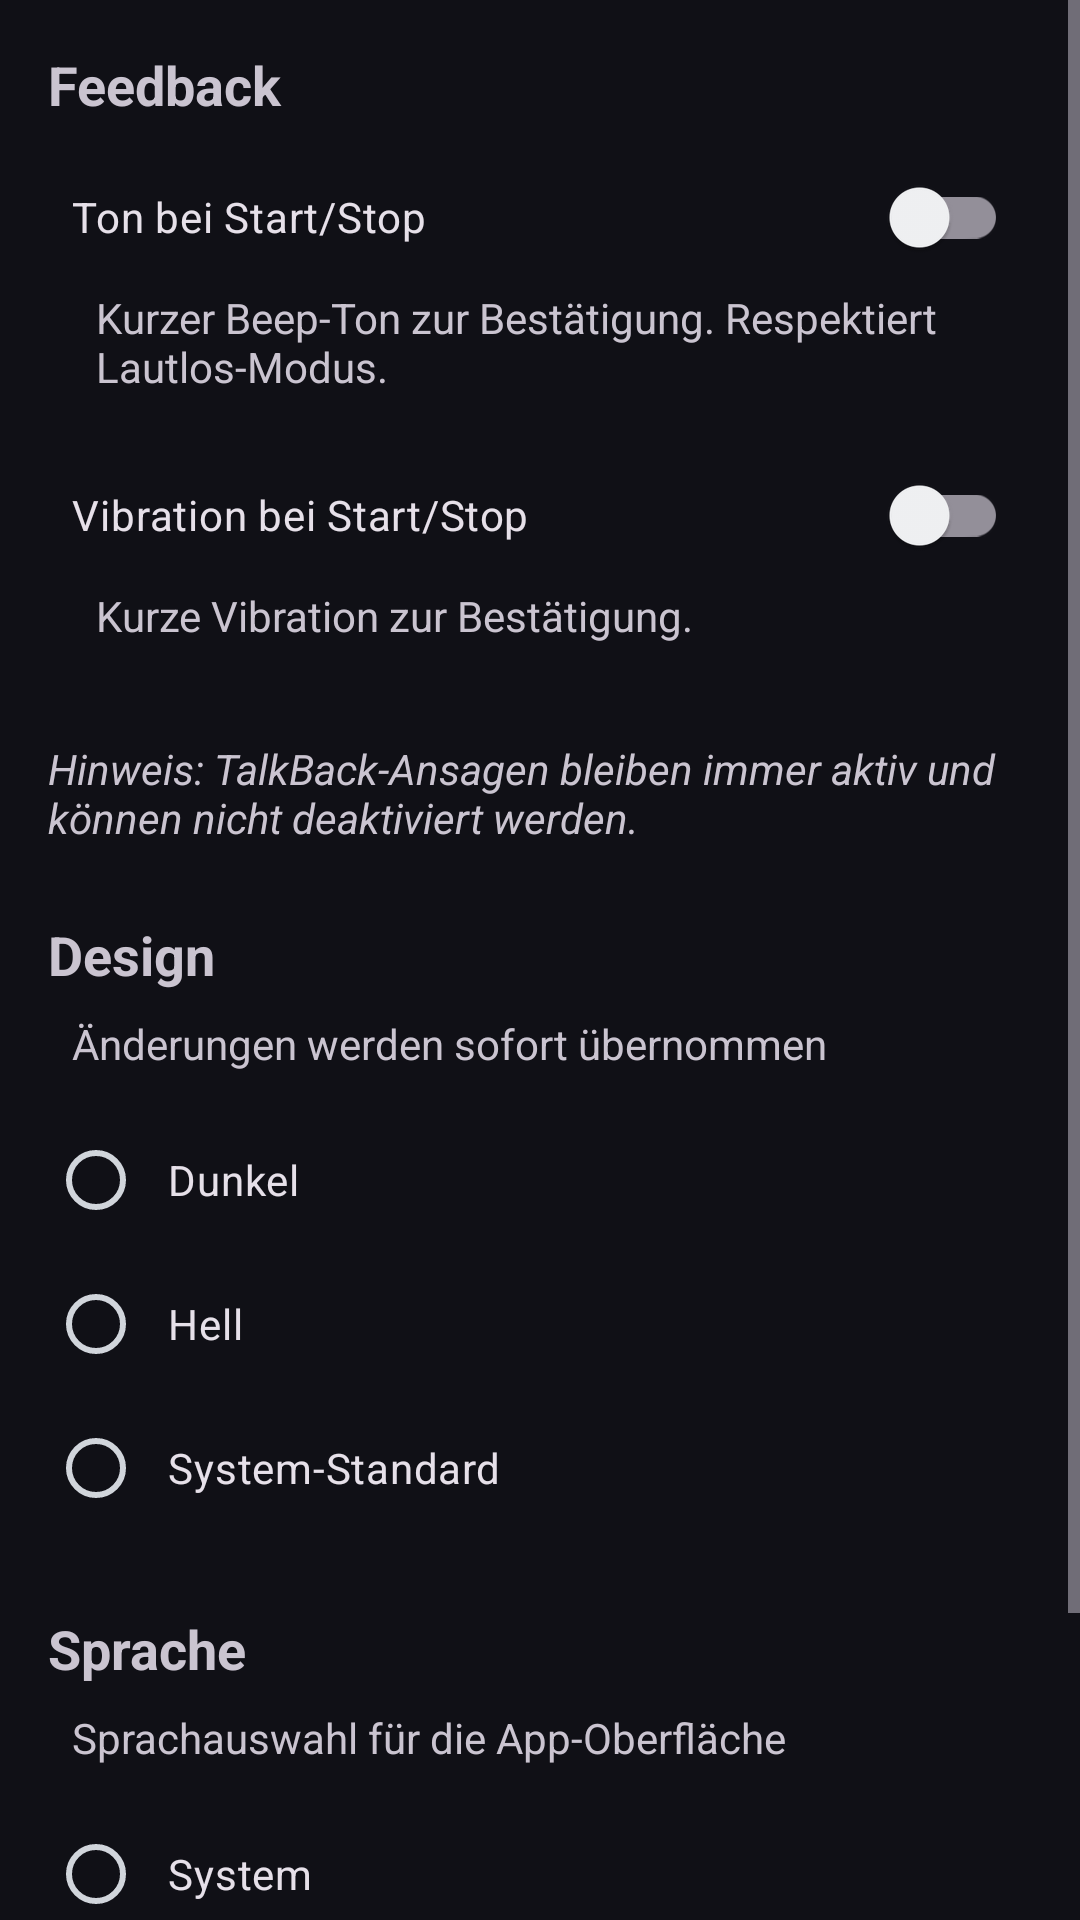

Layout XML and referenced resources for this Android screen:
<!-- AndroidManifest.xml: application theme Theme.Audio_digit_app -->
<!-- res/layout/activity_settings.xml -->
<?xml version="1.0" encoding="utf-8"?>
<ScrollView xmlns:android="http://schemas.android.com/apk/res/android"
    xmlns:app="http://schemas.android.com/apk/res-auto"
    android:layout_width="match_parent"
    android:layout_height="match_parent"
    android:fillViewport="true">

    <LinearLayout
        android:layout_width="match_parent"
        android:layout_height="wrap_content"
        android:orientation="vertical"
        android:padding="16dp">

        
        <TextView
            android:id="@+id/textFeedbackHeader"
            android:layout_width="match_parent"
            android:layout_height="wrap_content"
            android:text="@string/settings_feedback_header"
            android:textSize="18sp"
            android:textStyle="bold"
            android:paddingBottom="8dp"
            android:importantForAccessibility="yes"
            android:accessibilityHeading="true" />

        
        <com.google.android.material.switchmaterial.SwitchMaterial
            android:id="@+id/switchSound"
            android:layout_width="match_parent"
            android:layout_height="wrap_content"
            android:text="@string/settings_sound_label"
            android:minHeight="48dp"
            android:paddingStart="8dp"
            android:paddingEnd="8dp"
            android:paddingTop="12dp"
            android:paddingBottom="12dp"
            android:contentDescription="@string/settings_sound_description"
            app:switchPadding="16dp" />

        <TextView
            android:id="@+id/textSoundHint"
            android:layout_width="match_parent"
            android:layout_height="wrap_content"
            android:text="@string/settings_sound_hint"
            android:textSize="14sp"
            android:paddingStart="16dp"
            android:paddingEnd="16dp"
            android:paddingBottom="16dp"
            android:textColor="?android:attr/textColorSecondary" />

        
        <com.google.android.material.switchmaterial.SwitchMaterial
            android:id="@+id/switchVibration"
            android:layout_width="match_parent"
            android:layout_height="wrap_content"
            android:text="@string/settings_vibration_label"
            android:minHeight="48dp"
            android:paddingStart="8dp"
            android:paddingEnd="8dp"
            android:paddingTop="12dp"
            android:paddingBottom="12dp"
            android:contentDescription="@string/settings_vibration_description"
            app:switchPadding="16dp" />

        <TextView
            android:id="@+id/textVibrationHint"
            android:layout_width="match_parent"
            android:layout_height="wrap_content"
            android:text="@string/settings_vibration_hint"
            android:textSize="14sp"
            android:paddingStart="16dp"
            android:paddingEnd="16dp"
            android:paddingBottom="16dp"
            android:textColor="?android:attr/textColorSecondary" />

        
        <TextView
            android:id="@+id/textAccessibilityNote"
            android:layout_width="match_parent"
            android:layout_height="wrap_content"
            android:text="@string/settings_accessibility_note"
            android:textSize="14sp"
            android:paddingTop="16dp"
            android:textColor="?android:attr/textColorSecondary"
            android:textStyle="italic" />

        
        <TextView
            android:id="@+id/textThemeHeader"
            android:layout_width="match_parent"
            android:layout_height="wrap_content"
            android:text="@string/settings_theme_header"
            android:textSize="18sp"
            android:textStyle="bold"
            android:paddingTop="24dp"
            android:paddingBottom="8dp"
            android:importantForAccessibility="yes"
            android:accessibilityHeading="true" />

        <TextView
            android:id="@+id/textThemeDescription"
            android:layout_width="match_parent"
            android:layout_height="wrap_content"
            android:text="@string/settings_theme_description"
            android:textSize="14sp"
            android:paddingStart="8dp"
            android:paddingEnd="8dp"
            android:paddingBottom="12dp"
            android:textColor="?android:attr/textColorSecondary" />

        
        <RadioButton
            android:id="@+id/radioThemeDark"
            style="@style/Widget.Material3.CompoundButton.RadioButton"
            android:layout_width="match_parent"
            android:layout_height="wrap_content"
            android:text="@string/settings_theme_dark"
            android:minHeight="48dp"
            android:paddingStart="8dp"
            android:paddingEnd="8dp"
            android:paddingTop="8dp"
            android:paddingBottom="8dp" />

        
        <RadioButton
            android:id="@+id/radioThemeLight"
            style="@style/Widget.Material3.CompoundButton.RadioButton"
            android:layout_width="match_parent"
            android:layout_height="wrap_content"
            android:text="@string/settings_theme_light"
            android:minHeight="48dp"
            android:paddingStart="8dp"
            android:paddingEnd="8dp"
            android:paddingTop="8dp"
            android:paddingBottom="8dp" />

        
        <RadioButton
            android:id="@+id/radioThemeSystem"
            style="@style/Widget.Material3.CompoundButton.RadioButton"
            android:layout_width="match_parent"
            android:layout_height="wrap_content"
            android:text="@string/settings_theme_system"
            android:minHeight="48dp"
            android:paddingStart="8dp"
            android:paddingEnd="8dp"
            android:paddingTop="8dp"
            android:paddingBottom="8dp" />

        
        <TextView
            android:id="@+id/textLanguageHeader"
            android:layout_width="match_parent"
            android:layout_height="wrap_content"
            android:text="@string/settings_language_header"
            android:textSize="18sp"
            android:textStyle="bold"
            android:paddingTop="24dp"
            android:paddingBottom="8dp"
            android:importantForAccessibility="yes"
            android:accessibilityHeading="true" />

        <TextView
            android:id="@+id/textLanguageDescription"
            android:layout_width="match_parent"
            android:layout_height="wrap_content"
            android:text="@string/settings_language_description"
            android:textSize="14sp"
            android:paddingStart="8dp"
            android:paddingEnd="8dp"
            android:paddingBottom="12dp"
            android:textColor="?android:attr/textColorSecondary" />

        
        <RadioButton
            android:id="@+id/radioLanguageSystem"
            style="@style/Widget.Material3.CompoundButton.RadioButton"
            android:layout_width="match_parent"
            android:layout_height="wrap_content"
            android:text="@string/settings_language_system"
            android:minHeight="48dp"
            android:paddingStart="8dp"
            android:paddingEnd="8dp"
            android:paddingTop="8dp"
            android:paddingBottom="8dp" />

        
        <RadioButton
            android:id="@+id/radioLanguageGerman"
            style="@style/Widget.Material3.CompoundButton.RadioButton"
            android:layout_width="match_parent"
            android:layout_height="wrap_content"
            android:text="@string/settings_language_german"
            android:minHeight="48dp"
            android:paddingStart="8dp"
            android:paddingEnd="8dp"
            android:paddingTop="8dp"
            android:paddingBottom="8dp" />

        
        <RadioButton
            android:id="@+id/radioLanguageEnglish"
            style="@style/Widget.Material3.CompoundButton.RadioButton"
            android:layout_width="match_parent"
            android:layout_height="wrap_content"
            android:text="@string/settings_language_english"
            android:minHeight="48dp"
            android:paddingStart="8dp"
            android:paddingEnd="8dp"
            android:paddingTop="8dp"
            android:paddingBottom="8dp" />

        
        <TextView
            android:id="@+id/a11yAnnouncement"
            android:layout_width="1dp"
            android:layout_height="1dp"
            android:visibility="invisible"
            android:accessibilityLiveRegion="polite"
            android:importantForAccessibility="yes"
            android:focusable="false"
            android:textSize="1sp" />

    </LinearLayout>
</ScrollView>
<!-- resources referenced by this layout -->
<resources>
  <string name="settings_accessibility_note">Hinweis: TalkBack-Ansagen bleiben immer aktiv und können nicht deaktiviert werden.</string>
  <string name="settings_feedback_header">Feedback</string>
  <string name="settings_language_description">Sprachauswahl für die App-Oberfläche</string>
  <string name="settings_language_english">English</string>
  <string name="settings_language_german">Deutsch</string>
  <string name="settings_language_header">Sprache</string>
  <string name="settings_language_system">System</string>
  <string name="settings_sound_description">Kurzer Ton beim Starten und Stoppen der Aufnahme</string>
  <string name="settings_sound_hint">Kurzer Beep-Ton zur Bestätigung. Respektiert Lautlos-Modus.</string>
  <string name="settings_sound_label">Ton bei Start/Stop</string>
  <string name="settings_theme_dark">Dunkel</string>
  <string name="settings_theme_description">Änderungen werden sofort übernommen</string>
  <string name="settings_theme_header">Design</string>
  <string name="settings_theme_light">Hell</string>
  <string name="settings_theme_system">System-Standard</string>
  <string name="settings_vibration_description">Kurze Vibration beim Starten und Stoppen der Aufnahme</string>
  <string name="settings_vibration_hint">Kurze Vibration zur Bestätigung.</string>
  <string name="settings_vibration_label">Vibration bei Start/Stop</string>
  <style name="Theme.Audio_digit_app" parent="Base.Theme.Audio_digit_app" />
  <color name="colorPrimary">#3D7BFF</color>
  <color name="colorPrimaryVariant">#2563EB</color>
  <color name="white">#FFFFFFFF</color>
  <color name="colorAccent">#70E586</color>
  <color name="secondary_variant">#34D058</color>
  <color name="black">#FF000000</color>
  <color name="colorBackground">#101016</color>
  <color name="colorSurface">#1E1E27</color>
  <color name="colorSurfaceVariant">#2A2A35</color>
  <color name="text_primary">#F3F4F6</color>
  <color name="text_secondary">#D1D5DB</color>
  <color name="colorError">#FF5252</color>
  <style name="ThemeOverlay.App.MaterialAlertDialog" parent="ThemeOverlay.Material3.MaterialAlertDialog">
          <item name="buttonBarNegativeButtonStyle">@style/Widget.App.Button.TextButton.Dialog</item>
          <item name="buttonBarPositiveButtonStyle">@style/Widget.App.Button.TextButton.Dialog</item>
          <item name="buttonBarNeutralButtonStyle">@style/Widget.App.Button.TextButton.Dialog</item>
      </style>
  <style name="Widget.App.Button" parent="Widget.Material3.Button">
          <item name="android:textColor">@color/text_on_primary</item>
          <item name="backgroundTint">@color/colorPrimary</item>
          <item name="cornerRadius">24dp</item>
          <item name="android:minHeight">48dp</item>
      </style>
  <style name="Widget.App.CardView" parent="Widget.Material3.CardView.Filled">
          <item name="cardBackgroundColor">@color/colorSurface</item>
          <item name="cardCornerRadius">16dp</item>
          <item name="cardElevation">4dp</item>
          <item name="strokeColor">@color/card_stroke</item>
          <item name="strokeWidth">0dp</item>
      </style>
  <style name="Widget.App.Button.TextButton.Dialog" parent="Widget.Material3.Button.TextButton.Dialog">
          <item name="android:textColor">@color/colorAccent</item>
      </style>
  <color name="text_on_primary">#FFFFFF</color>
  <color name="card_stroke">#565664</color>
</resources>
